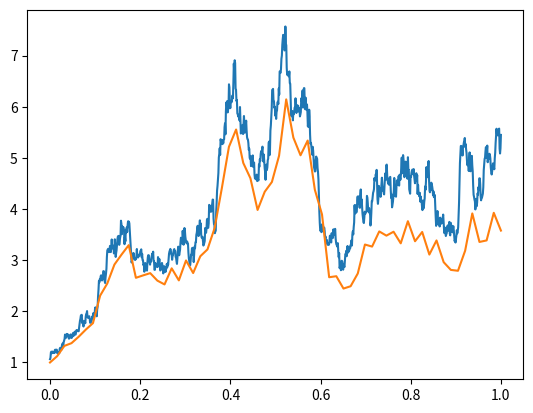

Source code (Python):
import numpy as np
import matplotlib.pyplot as plt

# Excersise 9.2.1/2
a = 1.5
b = 1.0
X0 = 1.0
fine_resolution = 2**10
t0 = 0
tn = 1


def actualSolution(a, b, X0, n):
    """Generates a sample path using the exact solution of the SDE in 9.2.1"""

    n = 2**10

    dt = 1/n

    dW_fine = [np.random.normal(loc=0, scale=np.sqrt(dt)) for _ in range(n)]
    W_fine = np.cumsum(dW_fine)
    sample_points = []

    for t, w in enumerate(W_fine):
        sample_points.append(X0*np.exp((a - (b/2)**2)*(t/n) + b*w))

    return sample_points, W_fine

# Compute Euler Approximation

dt = 2**-6
N = int(1/dt)

points, W_fine = actualSolution(a, b, X0, fine_resolution)

# Using the same sample paths, skipping enough terms for fine case
W_coarse = W_fine[::int((dt*fine_resolution))]
dW_coarse = np.diff(W_coarse)

X_approx = [1.0]

for dW in dW_coarse:
    Yn = X_approx[-1]
    X_approx.append(Yn + a*Yn*dt + b*Yn*dW)


fig, ax = plt.subplots()
ax.plot(np.linspace(start=t0, stop=tn, num=fine_resolution), points)

plt.plot(np.linspace(t0, tn, N), X_approx)

plt.show()

# Exercise 9.3.1


n = 25

